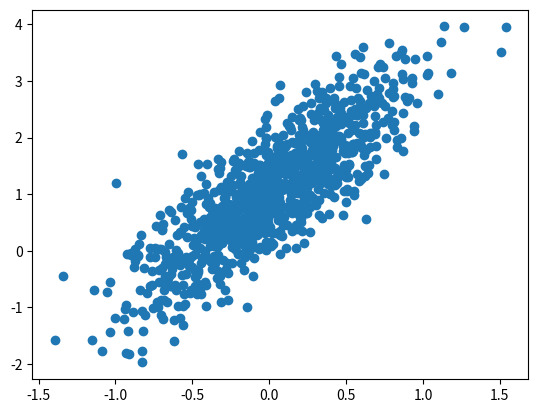

Python code for this plot:
#%%
import numpy as np 
import matplotlib.pyplot as plt
#%%

prob = np.array([0.006, 0.05,  0.198, 0.36,  0.272, 0.108, 0.004, 0.002])


print(np.sum(prob))

delta = 0.1
m = len(prob)


# Set mean and covariance matrix
mean = [0, 1]
covariance_matrix = [[0.1, 0.4], [0.4, 1]]

# Generate random sample
random_sample = np.random.multivariate_normal(mean, covariance_matrix, size=1000)





plt.scatter(random_sample[:,0],random_sample[:,1])

# %%


import numpy as np

# Set mean and covariance matrix
mean = [0, 1]
covariance_matrix = [[10, 0.2], [0.2, 1]]

# Generate random sample
random_sample = np.random.multivariate_normal(mean, covariance_matrix, size=1000)

# Calculate min and max along each axis
min_values = np.min(random_sample, axis=0)
max_values = np.max(random_sample, axis=0)

# Store min and max values in rescaling_factors array
rescaling_factors = np.vstack((min_values, max_values))

X = (random_sample - rescaling_factors[0]) / (rescaling_factors[1] - rescaling_factors[0])
# Print rescaling_factors array
print(rescaling_factors, np.min(X, axis =0))
# %%

import numpy as np
import matplotlib.pyplot as plt
import scipy.stats as stats


def histogram_estimator(X, h=0.1, adaptative = True):
    """
    Computes the normalized histogram estimator for multidimensional data with a specified number of bins per axis.

    Parameters:
    - X: numpy array, shape (n, d), where n is the number of data points and d is the dimensionality.
    - h: float, binwidth, where 0 < h < 1. If None, adaptative binwidth will be used.
    - adaptive: bool, whether to use adaptive binwidth or not.

    Returns:
    - hist: numpy array, the normalized histogram estimator values.

    """
    
    
    # Calculate the dimensions of the data
    n, d = X.shape
    
    # Calculate min and max along each axis
    min_values = np.min(X, axis=0)
    max_values = np.max(X, axis=0)
    rescaling_factors = np.vstack((min_values, max_values))

    """if np.min(X, axis=0) < 0 or np.max(X, axis=0) > 1:
        # Scale the data to [0, 1] range
        X_scaled = (X - np.min(X, axis=0)) / (np.max(X, axis=0) - np.min(X, axis=0))
    
    #elif np.min(X, axis=0) >= 0 and np.max(X, axis=0) <= 1:
        
        X_scaled = X
    """
    
    
    X_scaled = (X - rescaling_factors[0]) / (rescaling_factors[1] - rescaling_factors[0])
    
    if adaptative == True:
        # Calculate the binwidth based on the given parameters
        h = n**(-1 / (2 + d))
    
    assert h<1 and h>0 , "Error: h must be between 0 and 1"
    
    
    # Check if 1/h is an integer, and convert if necessary
    m_inverse = 1 / h
    if not m_inverse.is_integer():
        m_per_axis = int(np.ceil(m_inverse))
        print(f"Warning: 1/h is not an integer. Converting to the closest integer: {m_per_axis}")
    else:
        m_per_axis = int(m_inverse)
        

    

    # Initialize the histogram estimator
    hist_shape = (m_per_axis,) * d
    hist = np.zeros(hist_shape)

    # Iterate through each row as a separate data point
    for i in range(n):
        # Determine the bin index for the current data point in each dimension
        bin_indices = tuple(int(np.floor(X_scaled[i, j] / h)) for j in range(d))
        
        # Update the histogram estimator
        hist[bin_indices] += 1


    # Normalize the histogram estimator
    hist /= n
    #TODO CONTINUE the implementation of privacy options

    # Check if the sum of elements is equal to 1
    assert np.isclose(np.sum(hist), 1.0), "Error: Sum of histogram elements is not equal to 1."
    
    return hist, rescaling_factors



def generate_data_from_hist(hist_estimator, m, rescaling_factor = [1,0], shuffle = True):
    """
    Generates synthetic data points according to the empirical distribution represented by fbm_estimator.

    Parameters:
    - hist_estimator: numpy array, the normalized histogram estimator representing the empirical distribution.
    - m: int, the number of data points to generate.

    Returns:
    - synthetic_data: numpy array, the generated synthetic data points.
    """

    # Flatten the hist_estimator to get a 1D array
    flattened_hist = hist_estimator.flatten()

    # Generate m indices according to the empirical distribution
    indices = np.random.choice(len(flattened_hist), size=m, p=flattened_hist)
    # Convert the flat indices to multi-dimensional indices
    multi_dim_indices = np.unravel_index(indices, hist_estimator.shape)
    
    test_multi = np.array(multi_dim_indices).T

    # Get the binwidth from the hist_estimator
    binwidth = 1 / hist_estimator.shape[0]  # Assuming the binwidth is the same in each dimension
    print(hist_estimator.shape)
    # Create synthetic data points based on the multi-dimensional indices

    print("rescaling_factor 0 vaut:",rescaling_factor[0])
    # Create synthetic data points based on the multi-dimensional indices
    if not(shuffle):
        #TODO : Make a function for rescaling_factor[0] + ((idx+0.5) * binwidth * (rescaling_factor[1] - rescaling_factor[0]))
        synthetic_data = np.array(
        [rescaling_factor[0] + ((idx+0.5) * binwidth * (rescaling_factor[1] - rescaling_factor[0])) for idx in test_multi]
    )
    if shuffle:
        
        synthetic_data = np.array(
            [rescaling_factor[0] + ((idx + np.random.uniform(0, 1, size = len(hist_estimator.shape))) * binwidth * (rescaling_factor[1] - rescaling_factor[0])) for idx in test_multi]
        )
    
    return synthetic_data



mean = [0, 1]
covariance_matrix = [[10, 0.4], [0.4, 1]]
X = np.random.rand(10000, 4)
# Generate random sample
#X = np.random.multivariate_normal(mean, covariance_matrix, size=100)
hist, rescale = histogram_estimator(X)
print(rescale)

# %%

synthetic_data = generate_data_from_hist(hist, 1000, rescale)
synthetic_data
#%%
np.array([1,1]) *np.array([2,5])